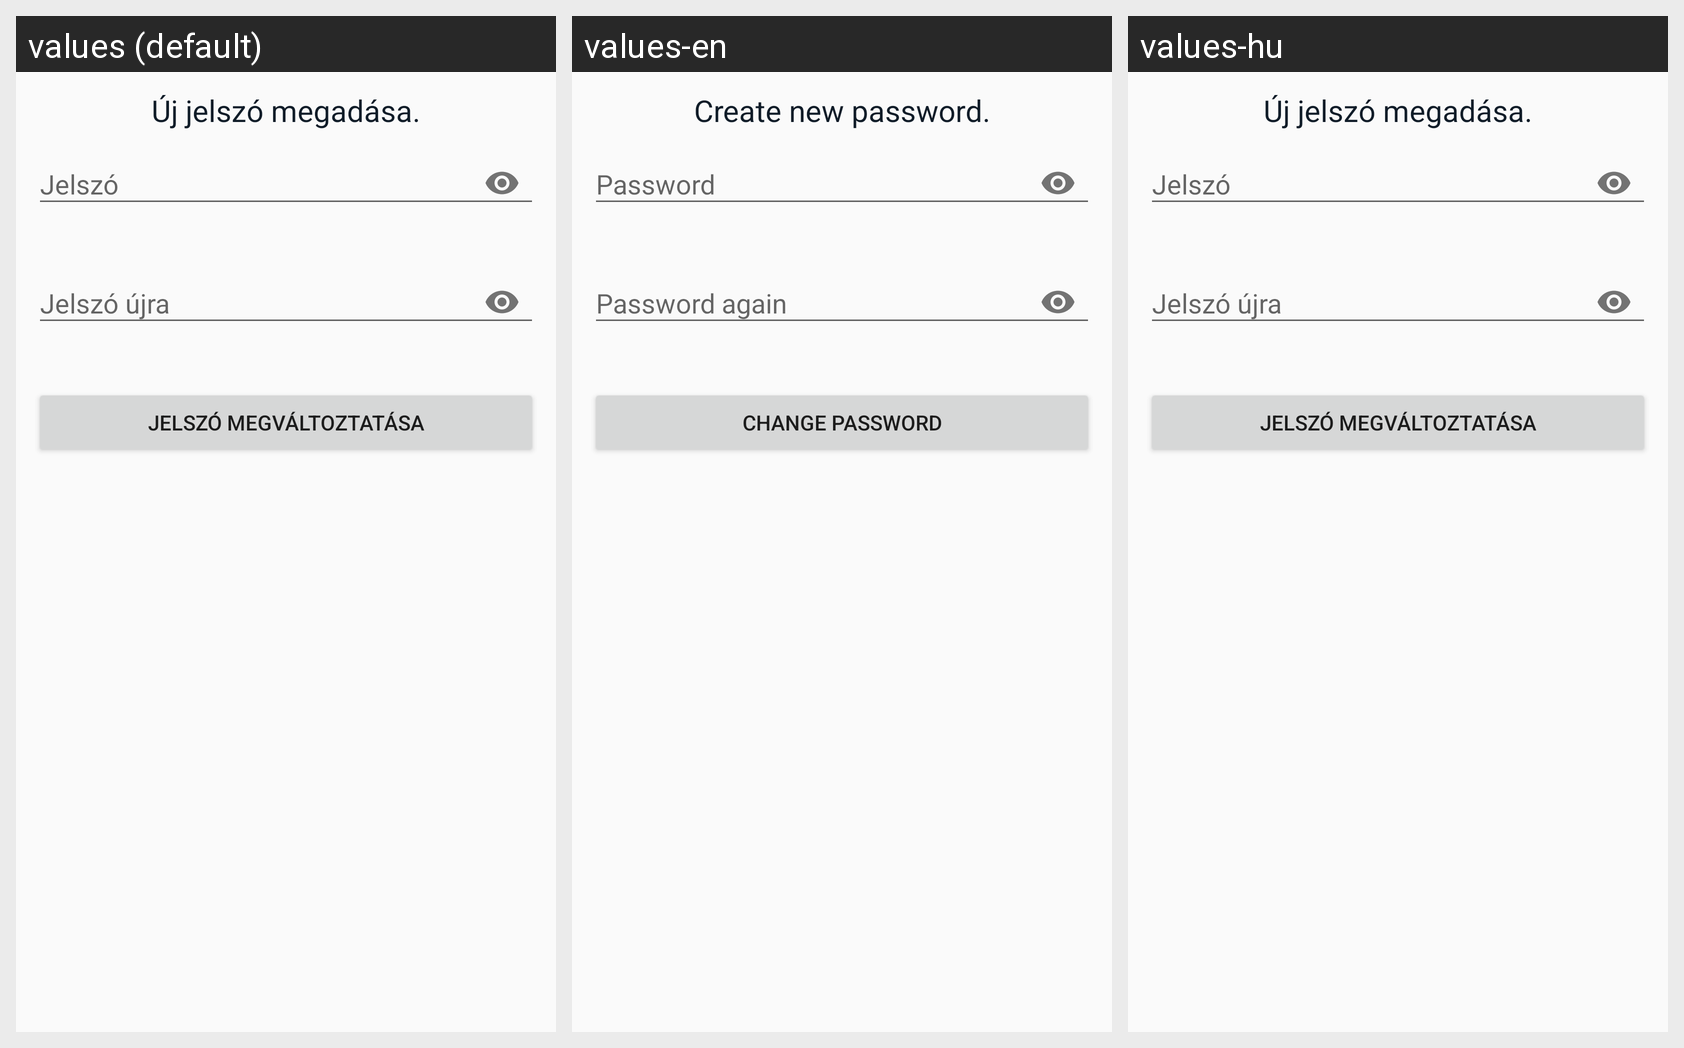

Here is an Android app screen in its default locale and in the app's own translations. Write out the translated-string differences for the strings that appear on this screen.
Android screen res/layout/fragment_new_password.xml rendered under 3 locales, left to right: values (default), values-en, values-hu. Device: Nexus 5 (rendered at 1080×1920; each locale shown at half size, 540×960, under a caption strip naming it); theme AppTheme.
Strings drawn on this screen, with the default value and each locale's value (text and hints the layout hard-codes, and strings that could not be matched under every locale, appear in the picture but are not listed):

new_password
  values: Új jelszó megadása.
  values-en: Create new password.
  values-hu: Új jelszó megadása.  [not translated; the default value is used]

change_password
  values: Jelszó megváltoztatása
  values-en: Change password
  values-hu: Jelszó megváltoztatása  [not translated; the default value is used]
